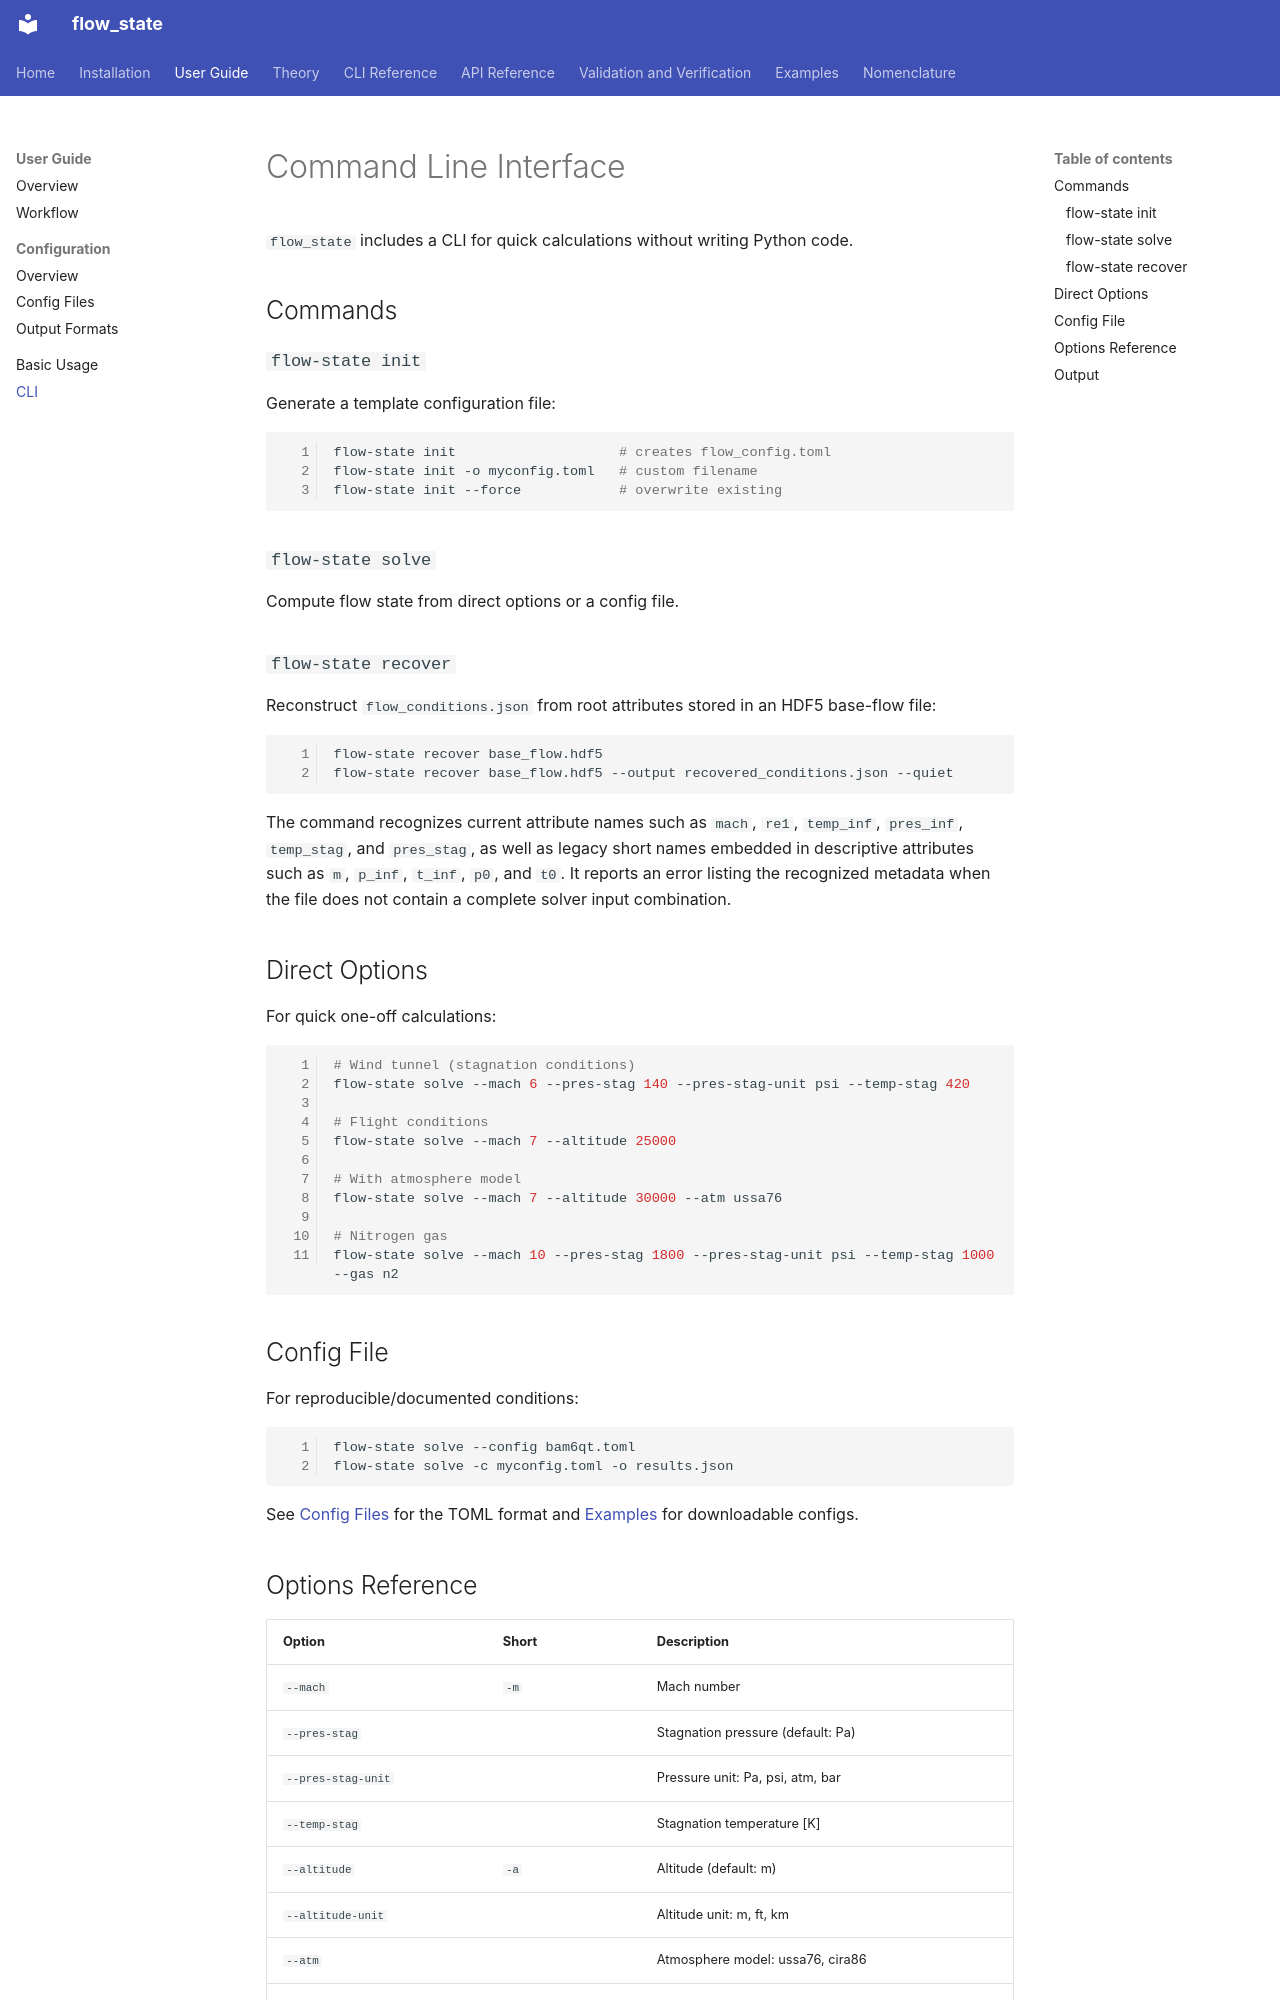

repository: uahypersonics/flow-state · page: user-guide/cli/index.html · generator: mkdocs

# Command Line Interface

`flow_state` includes a CLI for quick calculations without writing Python code.

## Commands

### `flow-state init`

Generate a template configuration file:

```bash
flow-state init                    # creates flow_config.toml
flow-state init -o myconfig.toml   # custom filename
flow-state init --force            # overwrite existing
```

### `flow-state solve`

Compute flow state from direct options or a config file.

### `flow-state recover`

Reconstruct `flow_conditions.json` from root attributes stored in an HDF5
base-flow file:

```bash
flow-state recover base_flow.hdf5
flow-state recover base_flow.hdf5 --output recovered_conditions.json --quiet
```

The command recognizes current attribute names such as `mach`, `re1`,
`temp_inf`, `pres_inf`, `temp_stag`, and `pres_stag`, as well as legacy
short names embedded in descriptive attributes such as `m`, `p_inf`, `t_inf`,
`p0`, and `t0`. It reports an error listing the recognized metadata when the
file does not contain a complete solver input combination.

## Direct Options

For quick one-off calculations:

```bash
# Wind tunnel (stagnation conditions)
flow-state solve --mach 6 --pres-stag 140 --pres-stag-unit psi --temp-stag 420

# Flight conditions
flow-state solve --mach 7 --altitude 25000

# With atmosphere model
flow-state solve --mach 7 --altitude 30000 --atm ussa76

# Nitrogen gas
flow-state solve --mach 10 --pres-stag 1800 --pres-stag-unit psi --temp-stag 1000 --gas n2
```

## Config File

For reproducible/documented conditions:

```bash
flow-state solve --config bam6qt.toml
flow-state solve -c myconfig.toml -o results.json
```

See [Config Files](config-files.md) for the TOML format and [Examples](../examples.md#cli) for downloadable configs.
